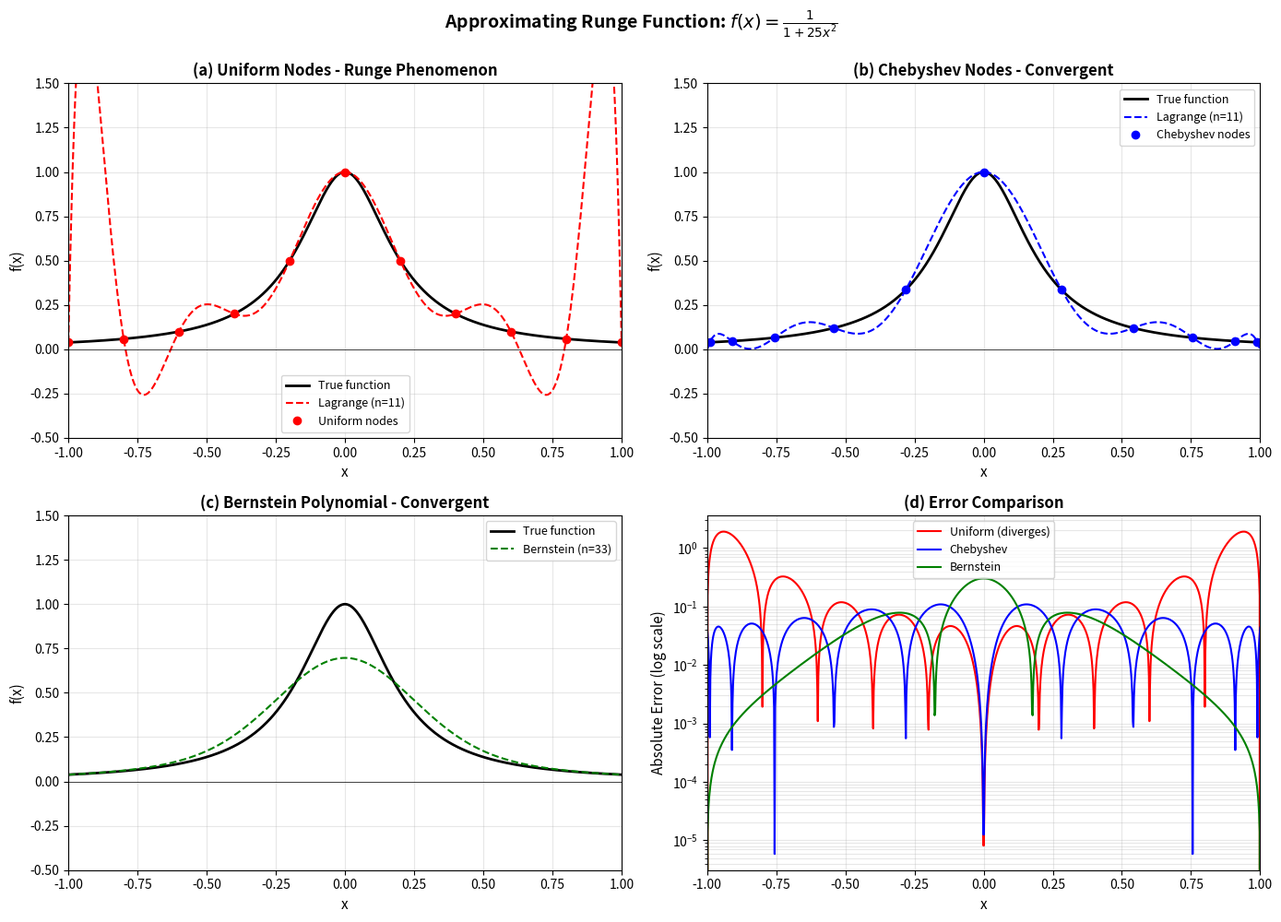

The matplotlib source for this figure:
import numpy as np
import matplotlib.pyplot as plt
from scipy.interpolate import lagrange, BarycentricInterpolator

# Define the Runge function
def runge(x):
    return 1 / (1 + 25 * x**2)

# Bernstein polynomial
def bernstein_polynomial(f, n, x):
    """Compute Bernstein polynomial of degree n for function f at points x."""
    from scipy.special import comb
    x = np.atleast_1d(x)
    result = np.zeros_like(x)
    
    # Sample f at uniform points
    k_vals = np.arange(n + 1)
    f_vals = f(k_vals / n * 2 - 1)  # Map [0, n] to [-1, 1]
    
    for k in range(n + 1):
        # Map x from [-1, 1] to [0, 1]
        t = (x + 1) / 2
        # Bernstein basis
        B_nk = comb(n, k, exact=True) * (t**k) * ((1 - t)**(n - k))
        result += f_vals[k] * B_nk
    
    return result

# Set up the domain
x_fine = np.linspace(-1, 1, 1000)
f_true = runge(x_fine)

# Number of interpolation points
n = 11

# Uniform nodes
x_uniform = np.linspace(-1, 1, n)
f_uniform = runge(x_uniform)

# Chebyshev nodes
k_cheb = np.arange(n)
x_chebyshev = np.cos((2*k_cheb + 1) * np.pi / (2*n))
x_chebyshev = np.sort(x_chebyshev)
f_chebyshev = runge(x_chebyshev)

# Create Lagrange interpolants
poly_uniform = BarycentricInterpolator(x_uniform, f_uniform)
poly_chebyshev = BarycentricInterpolator(x_chebyshev, f_chebyshev)
f_uniform_interp = poly_uniform(x_fine)
f_chebyshev_interp = poly_chebyshev(x_fine)

# Bernstein polynomial (degree n-1)
f_bernstein = bernstein_polynomial(runge, n * 3, x_fine)  # Use higher degree for better approximation

# Create figure with subplots
fig, axes = plt.subplots(2, 2, figsize=(14, 10))

# Plot 1: Uniform nodes (showing Runge phenomenon)
ax = axes[0, 0]
ax.plot(x_fine, f_true, 'k-', linewidth=2, label='True function')
ax.plot(x_fine, f_uniform_interp, 'r--', linewidth=1.5, label=f'Lagrange (n={n})')
ax.plot(x_uniform, f_uniform, 'ro', markersize=6, label='Uniform nodes')
ax.set_xlim(-1, 1)
ax.set_ylim(-0.5, 1.5)
ax.set_xlabel('x', fontsize=11)
ax.set_ylabel('f(x)', fontsize=11)
ax.set_title('(a) Uniform Nodes - Runge Phenomenon', fontsize=12, fontweight='bold')
ax.legend(fontsize=9)
ax.grid(True, alpha=0.3)
ax.axhline(y=0, color='k', linewidth=0.5)

# Plot 2: Chebyshev nodes (convergent)
ax = axes[0, 1]
ax.plot(x_fine, f_true, 'k-', linewidth=2, label='True function')
ax.plot(x_fine, f_chebyshev_interp, 'b--', linewidth=1.5, label=f'Lagrange (n={n})')
ax.plot(x_chebyshev, f_chebyshev, 'bo', markersize=6, label='Chebyshev nodes')
ax.set_xlim(-1, 1)
ax.set_ylim(-0.5, 1.5)
ax.set_xlabel('x', fontsize=11)
ax.set_ylabel('f(x)', fontsize=11)
ax.set_title('(b) Chebyshev Nodes - Convergent', fontsize=12, fontweight='bold')
ax.legend(fontsize=9)
ax.grid(True, alpha=0.3)
ax.axhline(y=0, color='k', linewidth=0.5)

# Plot 3: Bernstein polynomial (convergent)
ax = axes[1, 0]
ax.plot(x_fine, f_true, 'k-', linewidth=2, label='True function')
ax.plot(x_fine, f_bernstein, 'g--', linewidth=1.5, label=f'Bernstein (n={n*3})')
ax.set_xlim(-1, 1)
ax.set_ylim(-0.5, 1.5)
ax.set_xlabel('x', fontsize=11)
ax.set_ylabel('f(x)', fontsize=11)
ax.set_title('(c) Bernstein Polynomial - Convergent', fontsize=12, fontweight='bold')
ax.legend(fontsize=9)
ax.grid(True, alpha=0.3)
ax.axhline(y=0, color='k', linewidth=0.5)

# Plot 4: Error comparison
ax = axes[1, 1]
error_uniform = np.abs(f_uniform_interp - f_true)
error_chebyshev = np.abs(f_chebyshev_interp - f_true)
error_bernstein = np.abs(f_bernstein - f_true)

ax.semilogy(x_fine, error_uniform, 'r-', linewidth=1.5, label='Uniform (diverges)')
ax.semilogy(x_fine, error_chebyshev, 'b-', linewidth=1.5, label='Chebyshev')
ax.semilogy(x_fine, error_bernstein, 'g-', linewidth=1.5, label='Bernstein')
ax.set_xlim(-1, 1)
ax.set_xlabel('x', fontsize=11)
ax.set_ylabel('Absolute Error (log scale)', fontsize=11)
ax.set_title('(d) Error Comparison', fontsize=12, fontweight='bold')
ax.legend(fontsize=9)
ax.grid(True, alpha=0.3, which='both')

plt.suptitle(r'Approximating Runge Function: $f(x) = \frac{1}{1 + 25x^2}$', 
             fontsize=14, fontweight='bold', y=0.995)
plt.tight_layout()

# Save the figure
plt.savefig('runge_phenomenon.png', dpi=300, bbox_inches='tight')
plt.savefig('runge_phenomenon.pdf', bbox_inches='tight')
print("Figure saved as runge_phenomenon.png and runge_phenomenon.pdf")
plt.close()
